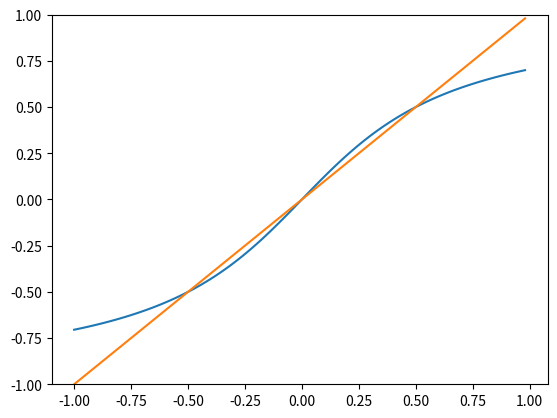

Write the Python code that produced this figure.
import numpy as np
import pandas as pd
import matplotlib.pyplot as plt

x=np.arange(-1, 1, step = 0.02)
plt.ylim(-1, 1)
arctan=np.arctan(x*2)*2/np.pi
plt.plot(x,arctan)
plt.plot(x,x)

plt.show()
